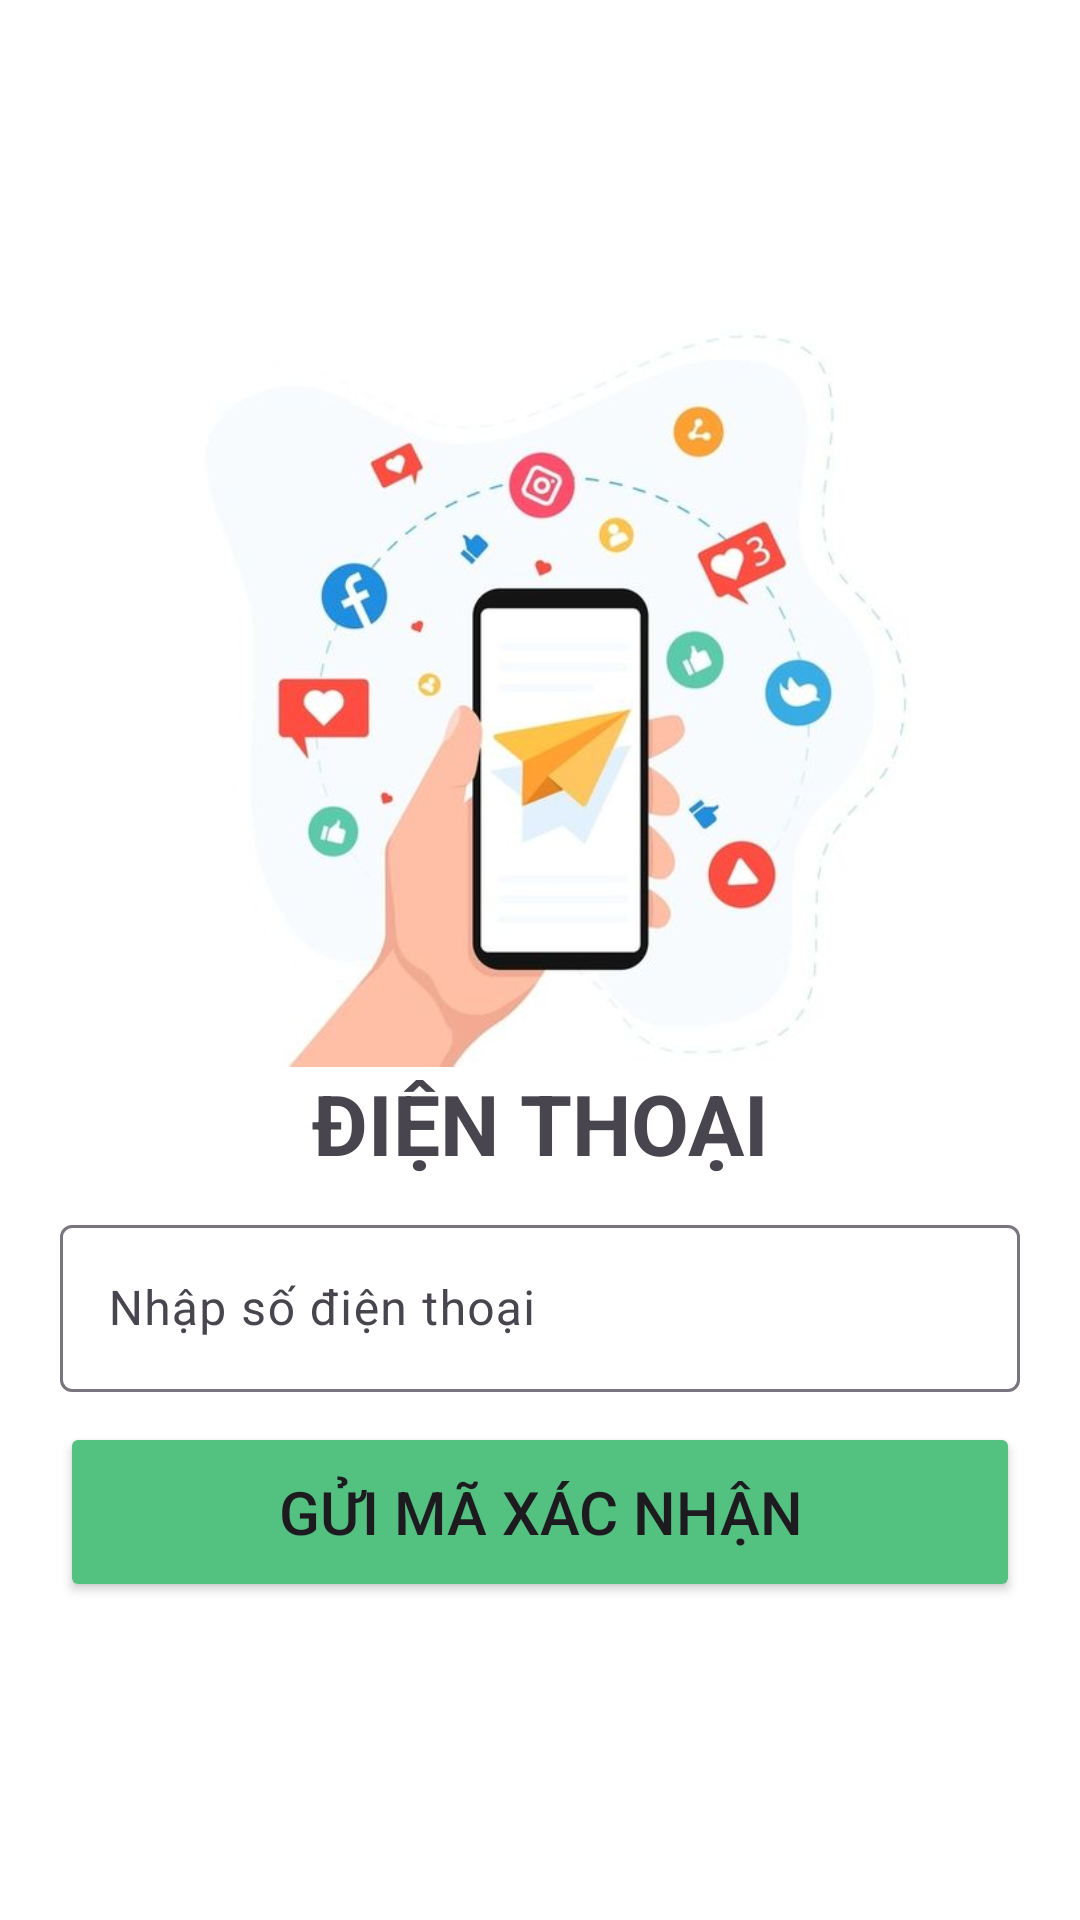

Produce the Android XML layout that renders to this screen, including the resource entries it uses.
<!-- AndroidManifest.xml: application theme Theme.UngDungChat -->
<!-- res/layout/activity_phone_login.xml -->
<?xml version="1.0" encoding="utf-8"?>
<LinearLayout xmlns:android="http://schemas.android.com/apk/res/android"
    xmlns:app="http://schemas.android.com/apk/res-auto"
    xmlns:tools="http://schemas.android.com/tools"
    android:id="@+id/main"
    android:layout_width="match_parent"
    android:layout_height="match_parent"
    android:orientation="vertical"
    android:padding="20dp"
    android:background="@color/white"
    android:gravity="center"
    tools:context=".Activity.LoginActivity">


    <ImageView
        android:layout_width="match_parent"
        android:layout_height="250dp"
        android:src="@drawable/phone" />

    <TextView
        android:layout_width="match_parent"
        android:layout_height="wrap_content"
        android:layout_marginBottom="10dp"
        android:gravity="center"
        android:text="@string/phone"
        android:textSize="28sp"
        android:textStyle="bold" />

    <com.google.android.material.textfield.TextInputLayout
        android:layout_width="match_parent"
        android:layout_height="wrap_content"
        >
        <com.google.android.material.textfield.TextInputEditText

            android:id="@+id/login_phone"
            android:layout_width="match_parent"
            android:layout_height="wrap_content"
            android:inputType="phone"
            android:drawableStart="@drawable/baseline_contact_phone_24"
            android:hint="@string/text_phone" />
    </com.google.android.material.textfield.TextInputLayout>


    <Button
        android:id="@+id/btnSendVerifycation"
        android:layout_width="match_parent"
        android:layout_height="60dp"
        android:layout_gravity="center"
        android:backgroundTint="@color/button"
        android:textSize="20sp"
        android:layout_marginTop="10dp"
        android:text="@string/send_verify" />

</LinearLayout>
<!-- resources referenced by this layout -->
<resources>
  <color name="button">#53C17F</color>
  <color name="white">#FFFFFF</color>
  <!-- drawable phone: jpg bitmap (drawable, 23459 bytes) -->
  <string name="phone">ĐIỆN THOẠI</string>
  <string name="send_verify">Gửi mã xác nhận</string>
  <string name="text_phone">Nhập số điện thoại</string>
  <style name="Theme.UngDungChat" parent="Base.Theme.UngDungChat" />
  <style name="Base.Theme.UngDungChat" parent="Theme.Material3.Light.NoActionBar">
          
          
          <item name="colorPrimary">@color/colorPrimary</item>
          <item name="colorPrimaryDark">@color/colorPrimaryDark</item>
          <item name="colorAccent">@color/colorAccent</item>
      </style>
  <color name="colorPrimary">#006257</color>
  <color name="colorPrimaryDark">#005048</color>
  <color name="colorAccent">#E6E6E6</color>
</resources>
